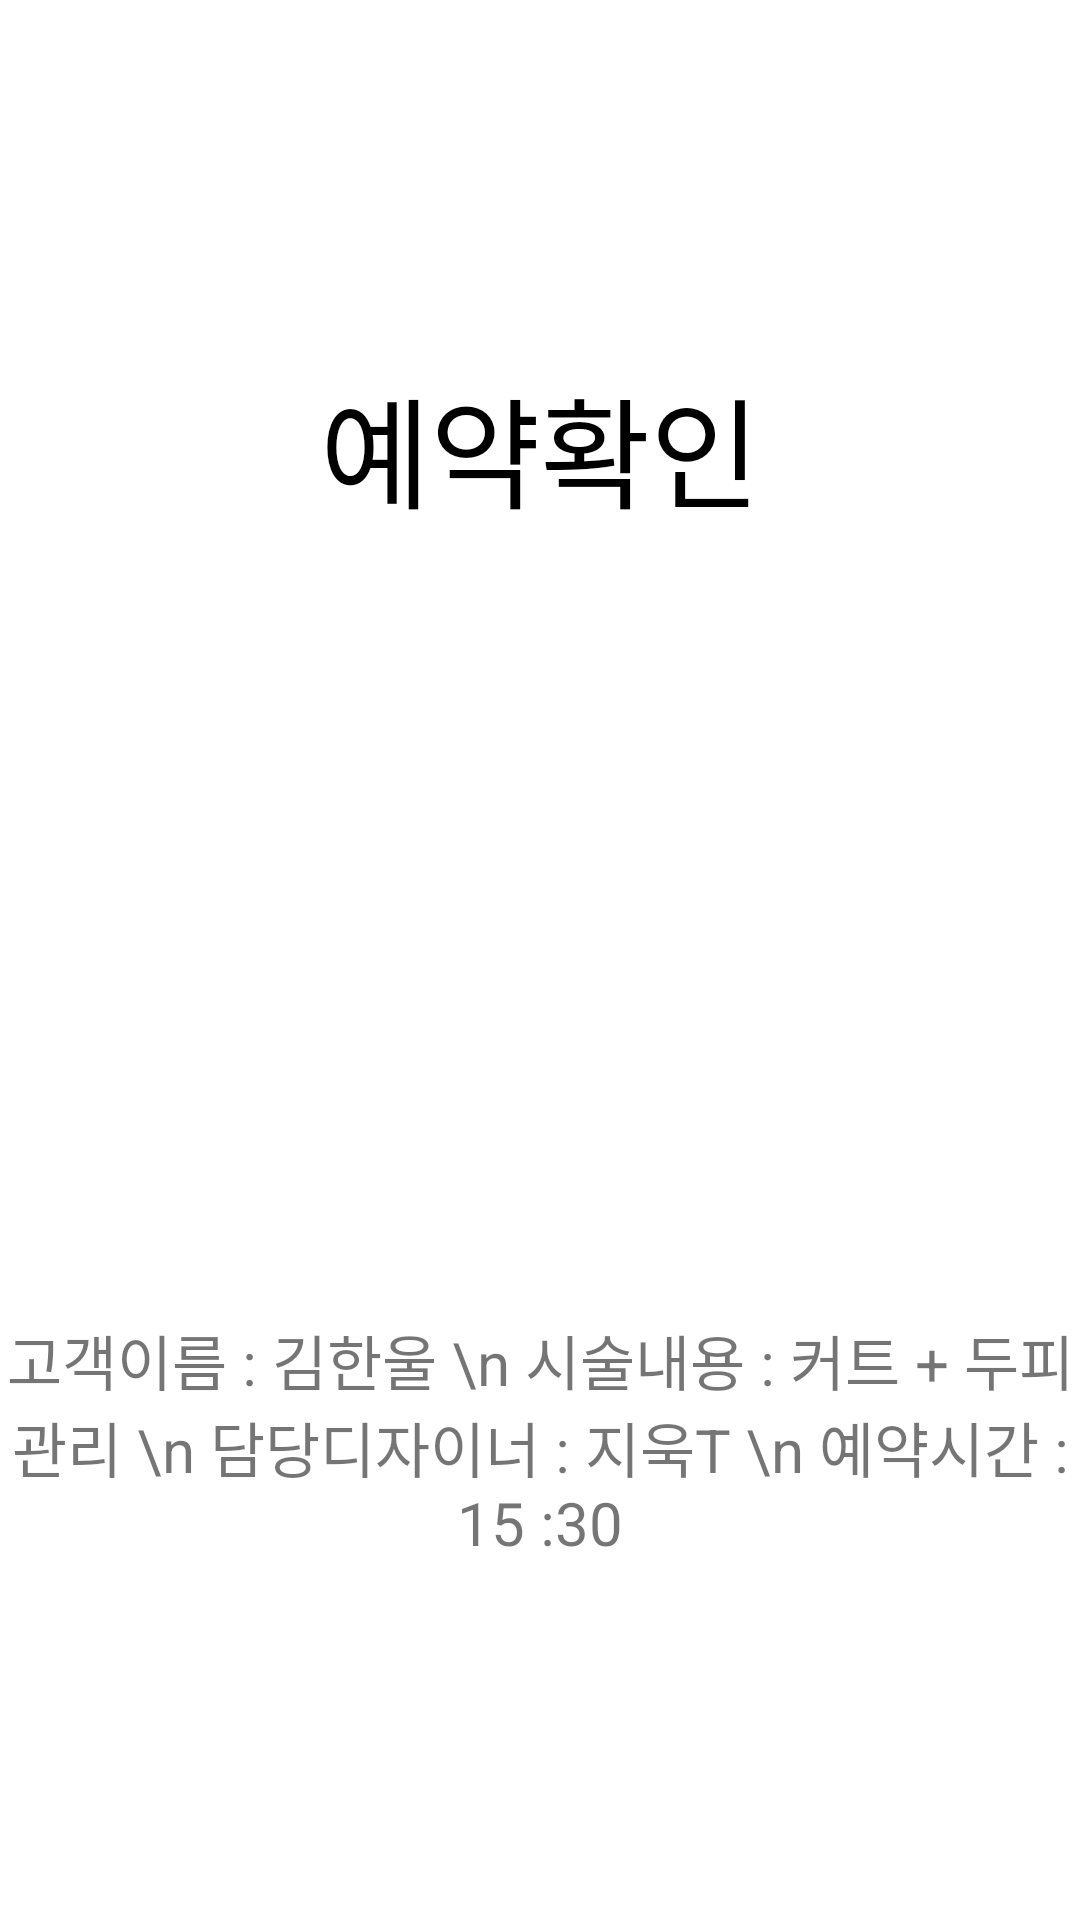

Layout XML and referenced resources for this Android screen:
<!-- AndroidManifest.xml: application theme Theme.AppCompat.Light.NoActionBar -->
<!-- res/layout/reservation_sub.xml -->
<?xml version="1.0" encoding="utf-8"?>
<LinearLayout
    xmlns:android="http://schemas.android.com/apk/res/android" android:layout_width="match_parent"
    android:layout_height="match_parent"
    android:orientation="vertical"
    android:background="#ffffff">

    <Button
        android:id="@+id/btn_Back"
        android:layout_width="wrap_content"
        android:layout_height="100dp"
        android:background="@drawable/btn_back_1"/>

    <LinearLayout
        android:layout_width="match_parent"
        android:layout_height="100dp"
        android:orientation="horizontal">
        <TextView
            android:id="@+id/tv_Check"
            android:layout_width="match_parent"
            android:layout_height="80dp"
            android:background="#ffffff"
            android:text="예약확인"
            android:gravity="center|top"
            android:paddingTop="20dp"
            android:textSize="40dp"
            android:textColor="#000000"/>
    </LinearLayout>
    <ImageView
        android:layout_width="match_parent"
        android:layout_height="100dp"
        android:src="@drawable/rv_check"/>
    <TextView
        android:id="@+id/tv_Doucheck"
        android:layout_width="match_parent"
        android:layout_height="match_parent"
        android:layout_marginTop="20dp"
        android:text="고객이름 : 김한울 \n 시술내용 : 커트 + 두피관리 \n 담당디자이너 : 지욱T \n 예약시간 : 15 :30"
        android:textSize="20dp"
        android:gravity="center"/>



</LinearLayout>
<!-- resources referenced by this layout -->
<resources>

</resources>
